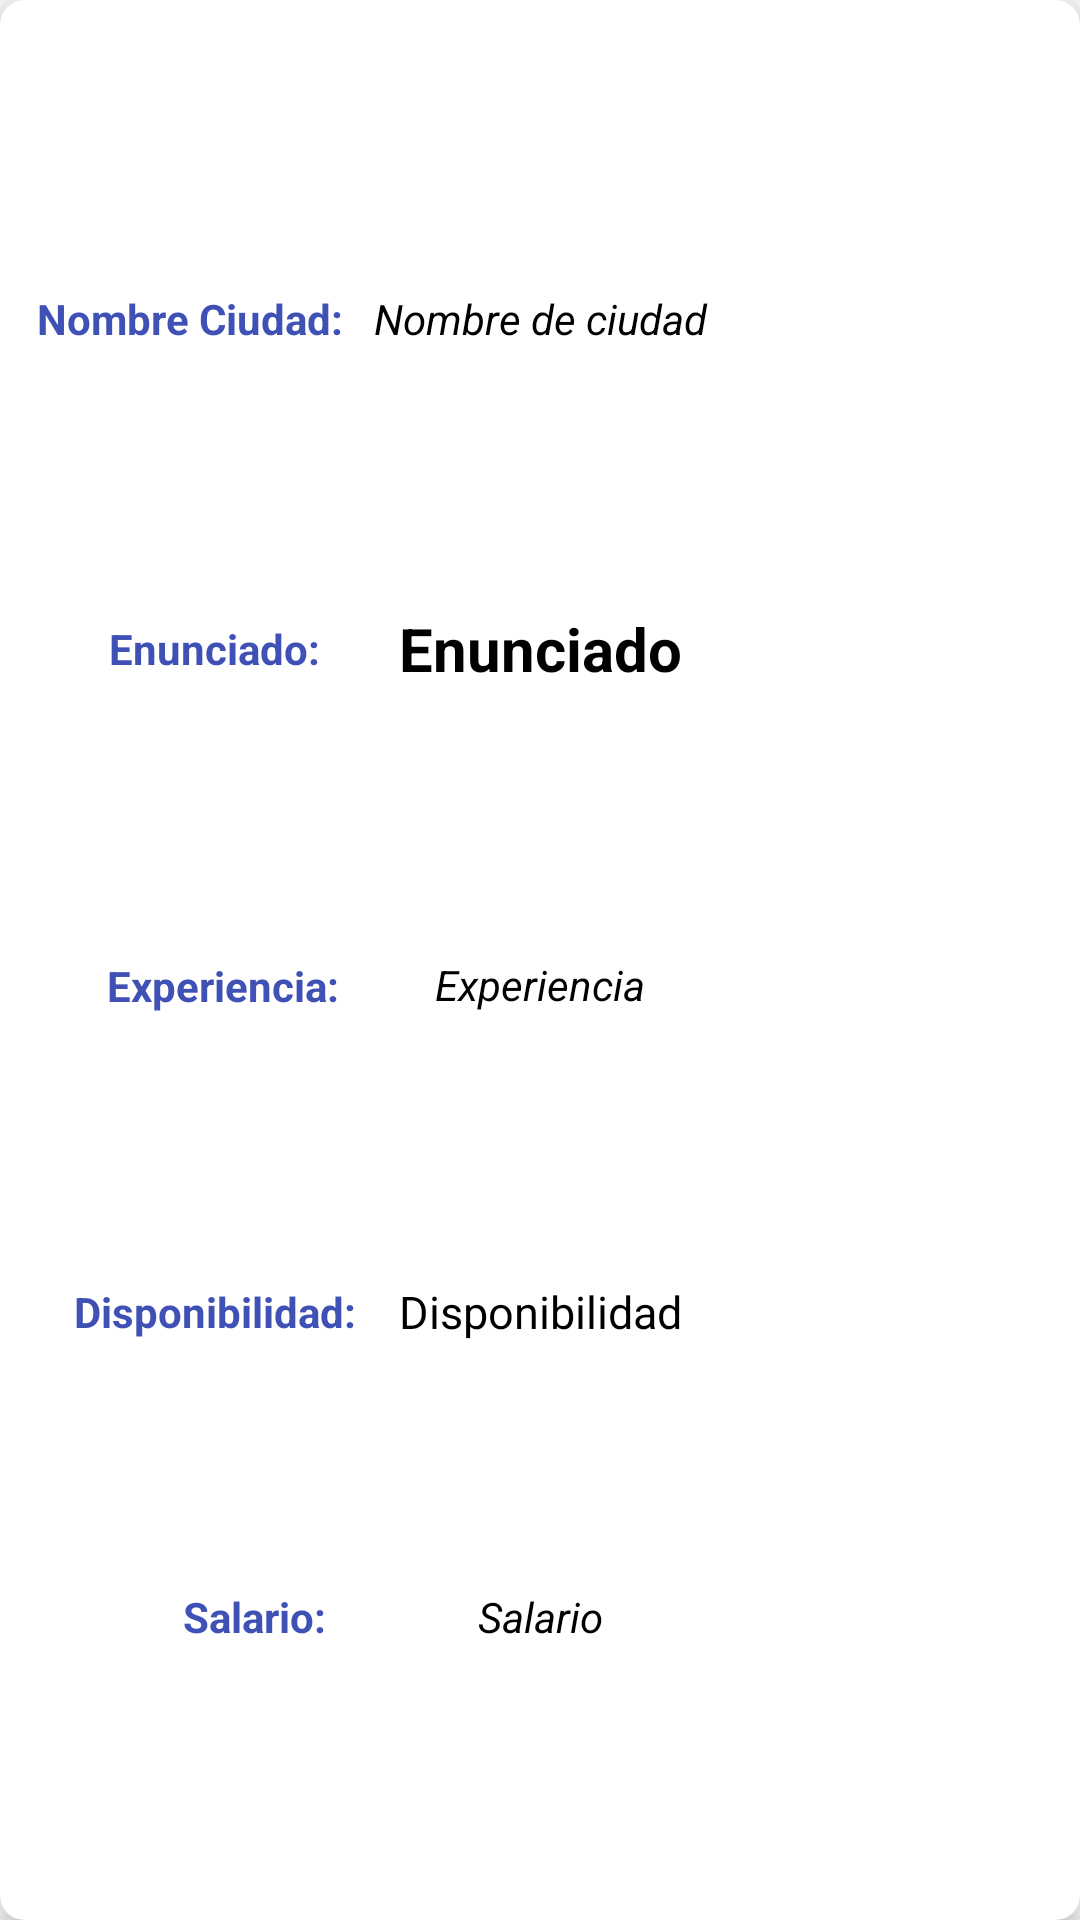

Write the Android layout XML for this screen, with the resource values it uses.
<!-- AndroidManifest.xml: application theme Theme.AssistoApp -->
<!-- res/layout/vista_anuncio_asis.xml -->
<?xml version="1.0" encoding="utf-8"?>
<androidx.cardview.widget.CardView
    xmlns:android="http://schemas.android.com/apk/res/android"
    xmlns:app="http://schemas.android.com/apk/res-auto"
    xmlns:tools="http://schemas.android.com/tools"
    app:cardElevation="5dp"
    android:layout_width="match_parent"
    android:layout_margin="9dp"
    app:cardCornerRadius="8dp"
    android:layout_height="240dp">

    <androidx.constraintlayout.widget.ConstraintLayout
        android:layout_width="match_parent"
        android:layout_height="match_parent"
        android:layout_margin="10dp"
        android:orientation="vertical">

        <TextView
            android:id="@+id/tvEnunciado"
            android:layout_width="wrap_content"
            android:layout_height="wrap_content"
            android:layout_alignParentTop="true"
            android:text="Enunciado"
            android:textSize="20sp"
            android:gravity="center"
            android:textStyle="bold"
            android:textColor="@color/black"
            app:layout_constraintBottom_toTopOf="@+id/tvExperiencia"
            app:layout_constraintEnd_toEndOf="parent"
            app:layout_constraintStart_toStartOf="parent"
            app:layout_constraintTop_toBottomOf="@+id/tvCiudad" />

        <TextView
            android:id="@+id/tvDisponibilidad"
            android:layout_width="wrap_content"
            android:layout_height="wrap_content"
            android:gravity="center"
            android:text="Disponibilidad"
            android:textSize="15sp"
            android:textColor="@color/black"
            app:layout_constraintBottom_toTopOf="@+id/tvSalario"
            app:layout_constraintEnd_toEndOf="parent"
            app:layout_constraintStart_toStartOf="parent"
            app:layout_constraintTop_toBottomOf="@+id/tvExperiencia" />

        <TextView
            android:id="@+id/tvSalario"
            android:layout_width="wrap_content"
            android:layout_height="wrap_content"
            android:layout_alignParentEnd="true"
            android:layout_alignParentBottom="true"
            android:gravity="center"
            android:text="Salario"
            android:textStyle="italic"
            android:textColor="@color/black"
            app:layout_constraintBottom_toBottomOf="parent"
            app:layout_constraintEnd_toEndOf="parent"
            app:layout_constraintStart_toStartOf="parent"
            app:layout_constraintTop_toBottomOf="@+id/tvDisponibilidad" />

        <TextView
            android:id="@+id/tvExperiencia"
            android:layout_width="83dp"
            android:layout_height="34dp"
            android:layout_alignParentEnd="true"
            android:layout_alignParentBottom="true"
            android:text="Experiencia"
            android:gravity="center"
            android:textStyle="italic"
            android:textColor="@color/black"
            app:layout_constraintBottom_toTopOf="@+id/tvDisponibilidad"
            app:layout_constraintEnd_toEndOf="parent"
            app:layout_constraintStart_toStartOf="parent"
            app:layout_constraintTop_toBottomOf="@+id/tvEnunciado" />

        <TextView
            android:id="@+id/tvCiudad"
            android:layout_width="127dp"
            android:layout_height="29dp"
            android:layout_alignParentEnd="true"
            android:layout_alignParentBottom="true"
            android:text="Nombre de ciudad"
            android:gravity="center"
            android:textStyle="italic"
            android:textColor="@color/black"
            app:layout_constraintBottom_toTopOf="@+id/tvEnunciado"
            app:layout_constraintEnd_toEndOf="parent"
            app:layout_constraintStart_toStartOf="parent"
            app:layout_constraintTop_toTopOf="parent" />

        <TextView
            android:id="@+id/textView5"
            android:layout_width="wrap_content"
            android:layout_height="wrap_content"
            android:text="Salario:"
            android:textColor="#3F51B5"
            android:textStyle="bold"
            app:layout_constraintBottom_toBottomOf="@+id/tvSalario"
            app:layout_constraintEnd_toStartOf="@+id/tvSalario"
            app:layout_constraintStart_toStartOf="parent"
            app:layout_constraintTop_toTopOf="@+id/tvSalario" />

        <TextView
            android:id="@+id/textView4"
            android:layout_width="wrap_content"
            android:layout_height="wrap_content"
            android:text="Disponibilidad:"
            android:textStyle="bold"
            android:textColor="#3F51B5"
            app:layout_constraintBottom_toBottomOf="@+id/tvDisponibilidad"
            app:layout_constraintEnd_toStartOf="@+id/tvDisponibilidad"
            app:layout_constraintStart_toStartOf="parent"
            app:layout_constraintTop_toTopOf="@+id/tvDisponibilidad" />

        <TextView
            android:id="@+id/textView3"
            android:layout_width="wrap_content"
            android:layout_height="wrap_content"
            android:text="Experiencia:"
            android:textStyle="bold"
            android:textColor="#3F51B5"
            app:layout_constraintBottom_toBottomOf="@+id/tvExperiencia"
            app:layout_constraintEnd_toStartOf="@+id/tvExperiencia"
            app:layout_constraintStart_toStartOf="parent"
            app:layout_constraintTop_toTopOf="@+id/tvExperiencia" />

        <TextView
            android:id="@+id/textView2"
            android:layout_width="wrap_content"
            android:layout_height="wrap_content"
            android:text="Enunciado:"
            android:textColor="#3F51B5"
            android:textStyle="bold"
            app:layout_constraintBottom_toBottomOf="@+id/tvEnunciado"
            app:layout_constraintEnd_toStartOf="@+id/tvEnunciado"
            app:layout_constraintStart_toStartOf="parent"
            app:layout_constraintTop_toTopOf="@+id/tvEnunciado" />

        <TextView
            android:id="@+id/textView1"
            android:layout_width="wrap_content"
            android:layout_height="wrap_content"
            android:text="Nombre Ciudad:"
            android:textColor="#3F51B5"
            android:textStyle="bold"
            app:layout_constraintBottom_toBottomOf="@+id/tvCiudad"
            app:layout_constraintEnd_toStartOf="@+id/tvCiudad"
            app:layout_constraintStart_toStartOf="parent"
            app:layout_constraintTop_toTopOf="@+id/tvCiudad" />


    </androidx.constraintlayout.widget.ConstraintLayout>


</androidx.cardview.widget.CardView>
<!-- resources referenced by this layout -->
<resources>
  <style name="Theme.AssistoApp" parent="Theme.AppCompat.DayNight.DarkActionBar">
          
          <item name="colorPrimary">@color/purple_500</item>
          <item name="colorPrimaryVariant">@color/purple_700</item>
          <item name="colorOnPrimary">@color/white</item>
          
          <item name="colorSecondary">@color/teal_200</item>
          <item name="colorSecondaryVariant">@color/teal_700</item>
          <item name="colorOnSecondary">@color/black</item>
          
          <item name="android:statusBarColor">?attr/colorPrimaryVariant</item>
          <item name="windowActionBar">false</item>
          <item name="windowNoTitle">true</item>
          
      </style>
  <!-- not gathered from this repository: default colours our renderer supplied (Android Studio template values) -->
  <color name="purple_500">#FF6200EE</color>
  <color name="purple_700">#FF3700B3</color>
  <color name="teal_200">#FF03DAC5</color>
  <color name="teal_700">#FF018786</color>
  <color name="black">#FF000000</color>
  <color name="white">#FFFFFFFF</color>
</resources>
